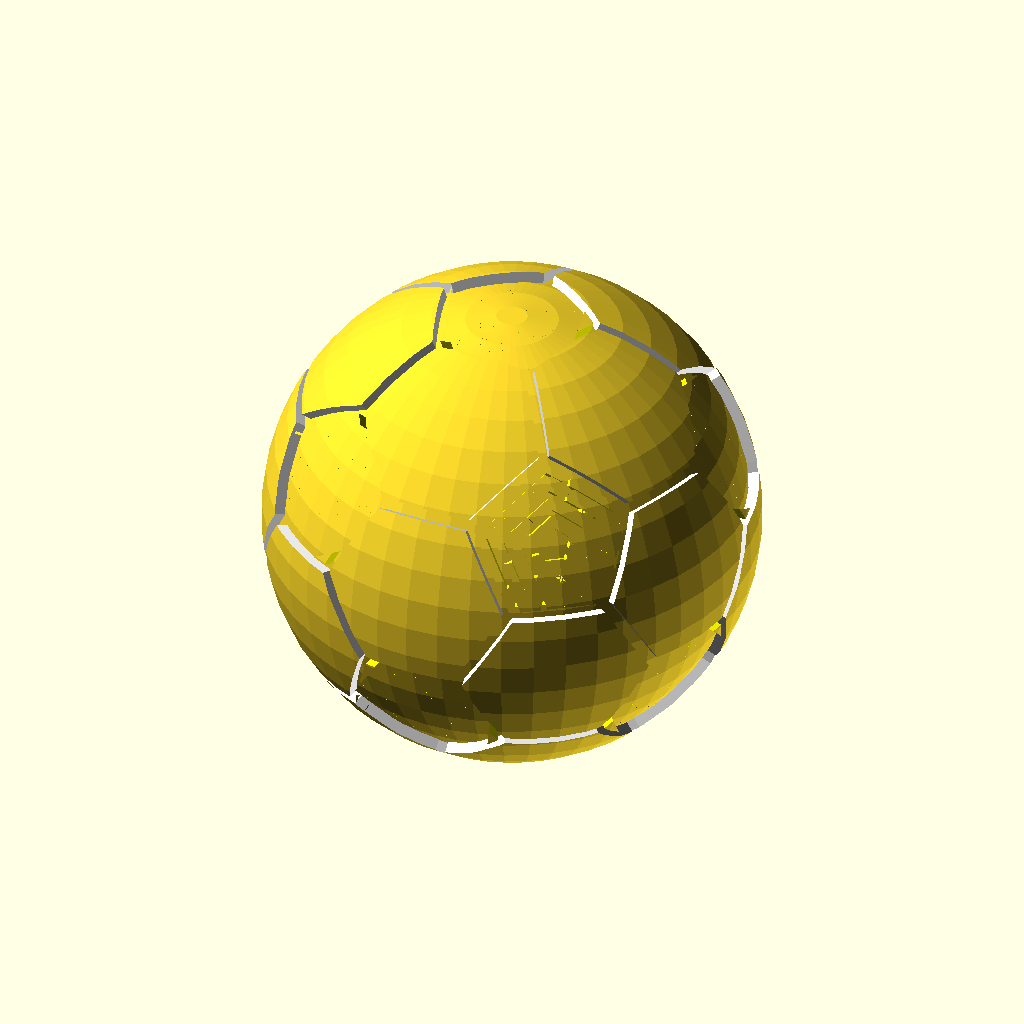
Cell 1 — every parameter at its default value.
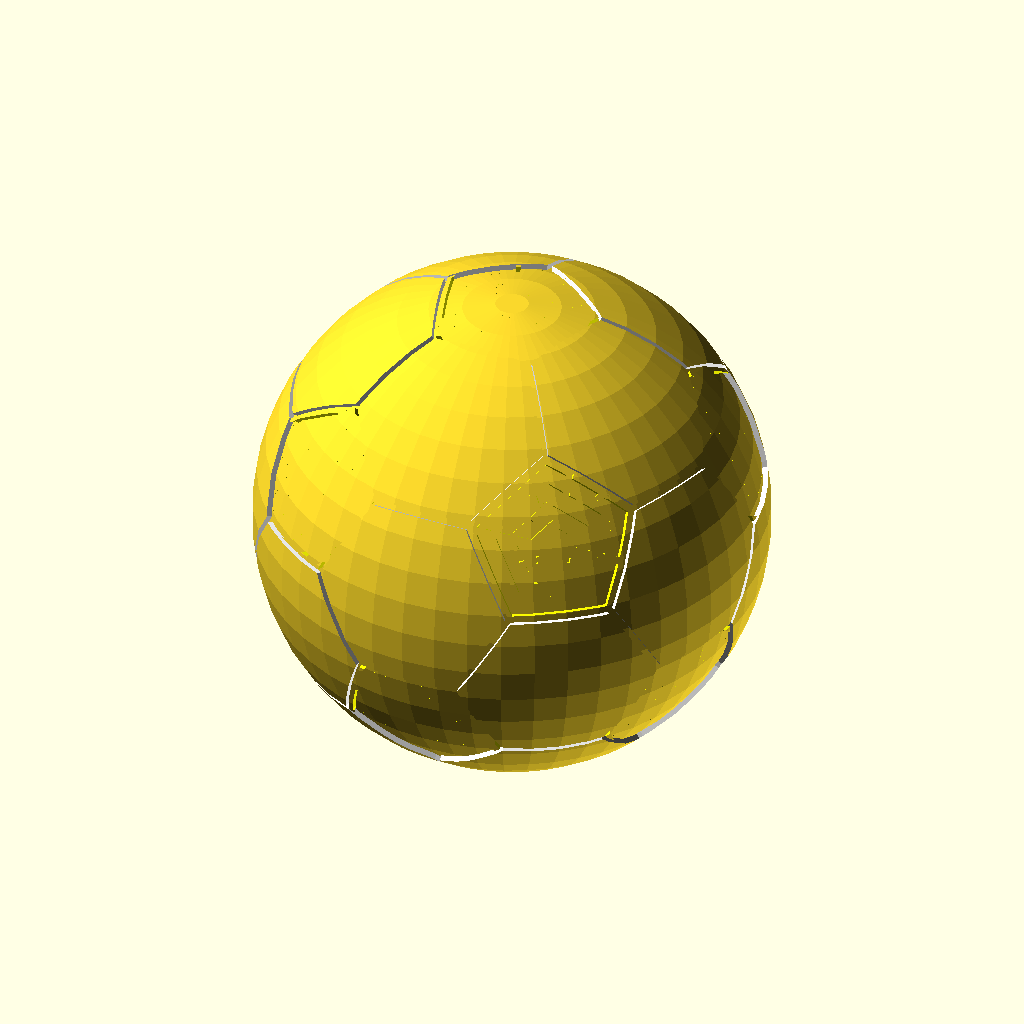
Cell 2: height = 100 (everything else at default).
The same orthographic view direction (rotation 55°, 0°, 25°; colour scheme Cornfield) for every cell, with the view re-fitted per cell, so scale and position can differ between cells.
OpenSCAD source file inputs/thingiverse/files/thing-1528403/files/maze-soccer.scad:
height = 50; 

// give a [x, y] point and length. draw a line in the x direction
module x_line(point, length, thickness = 1) {
    offset = thickness / 2;
    translate([point[0] - offset, point[1] - offset, 0]) 
        square([length + thickness, thickness]);
}

/*
 * constants, for clearness
 *
 */
 
// random directions, for picking up a direction to visit the next block
function PERMUTATION_OF_FOUR() = [
    [1, 2, 3, 4],
    [1, 2, 4, 3],
    [1, 3, 2, 4],
    [1, 3, 4, 2],
    [1, 4, 2, 3],
    [1, 4, 3, 2],
    [2, 1, 3, 4],
    [2, 1, 4, 3],
    [2, 3, 1, 4],
    [2, 3, 4, 1],
    [2, 4, 1, 3],
    [2, 4, 3, 1],
    [3, 1, 2, 4],
    [3, 1, 4, 2],
    [3, 2, 1, 4],
    [3, 2, 4, 1],
    [3, 4, 1, 2],
    [3, 4, 2, 1],
    [4, 1, 2, 3],
    [4, 1, 3, 2],
    [4, 2, 1, 3],
    [4, 2, 3, 1],
    [4, 3, 1, 2],
    [4, 3, 2, 1]
];

function NO_WALL() = 0;
function UP_WALL() = 1;
function RIGHT_WALL() = 2;
function UP_RIGHT_WALL() = 3;

function NOT_VISITED() = 0;
function VISITED() = 1;

/* 
 * modules for creating a maze
 *
 */

// create the outer wall of maze
module maze_outer_wall(rows, columns, block_width = 5, wall_thickness = 1) {
    x_line([0, rows * block_width], columns * block_width, wall_thickness);
    y_line([0, block_width], (rows - 1) * block_width, wall_thickness);
}

// create the inner wall of maze
module maze_inner_wall(maze, block_width = 5, wall_thickness = 1) {
    for(i = [0:len(maze) - 1]) {
        cord = maze[i];
        x = (cord[0] - 1) * block_width;
        y = (cord[1] - 1) * block_width;
        v = cord[3];
        
        if(v == 1 || v == 3) {
            x_line([x, y], block_width, wall_thickness);
        }
        if(v == 2 || v == 3) {
            y_line([x + block_width, y], block_width, wall_thickness);
        }
    }  
}

// create a maze
module maze(rows, columns, maze_vector, block_width = 5, wall_thickness = 1) {
     maze_outer_wall(rows, columns, block_width, wall_thickness);
     maze_inner_wall(maze_vector, block_width, wall_thickness);
}

/* 
 * utilities functions
 *
 */

// comare the equality of [x1, y1] and [x2, y2]
function cord_equals(cord1, cord2) = cord1 == cord2;

// is the point visited?
function not_visited(cord, vs, index = 0) =
    index == len(vs) ? true : 
        (cord_equals([vs[index][0], vs[index][1]], cord) && vs[index][2] == 1 ? false :
            not_visited(cord, vs, index + 1));
            
// pick a direction randomly
function rand_dirs() =
    PERMUTATION_OF_FOUR()[round(rands(0, 24, 1)[0])]; 

// replace v1 in the vector with v2 
function replace(v1, v2, vs) =
    [for(i = [0:len(vs) - 1]) vs[i] == v1 ? v2 : vs[i]];
	 
/* 
 * functions for generating a maze vector
 *
 */


// initialize a maze
function init_maze(rows, columns) = 
    [
	    for(c = [1 : columns]) 
	        for(r = [1 : rows]) 
		        [c, r, 0,  UP_RIGHT_WALL()]
	];
    
// find a vector in the maze vector
function find(i, j, maze_vector, index = 0) =
    index == len(maze_vector) ? [] : (
        cord_equals([i, j], [maze_vector[index][0], maze_vector[index][1]]) ? maze_vector[index] : find(i, j, maze_vector, index + 1)
    );

////
// NO_WALL = 0;
// UP_WALL = 1;
// RIGHT_WALL = 2;
// UP_RIGHT_WALL = 3;
function delete_right_wall(original_block) = 
    original_block == NO_WALL() || original_block == RIGHT_WALL() ? NO_WALL() : UP_WALL();

function delete_up_wall(original_block) = 
    (original_block == NO_WALL() || original_block == UP_WALL()) ? NO_WALL() : RIGHT_WALL();
    
function delete_right_wall_of(vs, is_visited, maze_vector) =
    replace(vs, [vs[0], vs[1] , is_visited, delete_right_wall(vs[3])] ,maze_vector);

function delete_up_wall_of(vs, is_visited, maze_vector) =
    replace(vs, [vs[0], vs[1] , is_visited, delete_up_wall(vs[3])] ,maze_vector);

function go_right(i, j, rows, columns, maze_vector) =
    go_maze(i + 1, j, rows, columns, delete_right_wall_of(find(i, j, maze_vector), VISITED(), maze_vector));
    
function go_up(i, j, rows, columns, maze_vector) =
    go_maze(i, j - 1, rows, columns, delete_up_wall_of(find(i, j, maze_vector), VISITED(), maze_vector));
    
function visit(v, maze_vector) =
    replace(v, [v[0], v[1], VISITED(), v[3]], maze_vector);
 
function go_left(i, j, rows, columns, maze_vector) =
    go_maze(i - 1, j, rows, columns, delete_right_wall_of(find(i - 1, j, maze_vector), NOT_VISITED(), maze_vector));
    
function go_down(i, j, rows, columns, maze_vector) =
    go_maze(i, j + 1, rows, columns, delete_up_wall_of(find(i, j + 1, maze_vector), NOT_VISITED(), maze_vector));
    
function go_maze(i, j, rows, columns, maze_vector) =
    look_around(i, j, rand_dirs(), rows, columns, visit(find(i, j, maze_vector), maze_vector));
    
function look_around(i, j, dirs, rows, columns, maze_vector, index = 0) =
    index == 4 ? maze_vector : 
        look_around( 
            i, j, dirs, 
            rows, columns, 
            build_wall(i, j, dirs[index], rows, columns, maze_vector), 
            index + 1
        ); 

function build_wall(i, j, n, rows, columns, maze_vector) = 
    n == 1 && i != columns && not_visited([i + 1, j], maze_vector) ? go_right(i, j, rows, columns, maze_vector) : ( 
        n == 2 && j != 1 && not_visited([i, j - 1], maze_vector) ? go_up(i, j, rows, columns, maze_vector)  : (
            n == 3 && i != 1 && not_visited([i - 1, j], maze_vector) ? go_left(i, j,rows, columns,  maze_vector)  : (
                n == 4 && j != rows && not_visited([i, j + 1], maze_vector) ? go_down(i, j, rows, columns, maze_vector) : maze_vector
            ) 
        )
    ); 

module ring_regular_polygon(radius, thickness, sides) {
    difference() { 
	    offset(delta = thickness) circle(radius, $fn = sides);
        circle(radius, $fn = sides);
	}
}

module ring_regular_polygon_sector(radius, angle, thickness, width, sides) {
	intersection() {
		ring_regular_polygon(radius - 0.1, thickness + 0.2, sides);
		rotate([0, 0, angle]) x_line([0, 0], radius * 3, width);
	}
}

module regular_polygon_to_polygon_wall(radius, length, angle, thickness, sides) {
    intersection() {
        difference() {
		    circle(radius + length, $fn = sides);
			circle(radius, $fn = sides);
	    }
	    rotate([0, 0, angle]) 
		    x_line([0, 0], (radius + length) * 2, thickness);
	}
}

module regular_polygon_maze(radius, cblocks, levels, thickness = 1, sides) {
    full_circle_angle = 360;
    arc_angle = full_circle_angle / cblocks;
	r = radius / (levels + 1);
	
	maze = go_maze(1, 1, cblocks, levels, replace([levels, cblocks - 1, 0, UP_RIGHT_WALL()], [levels, cblocks - 1, 0, UP_WALL()], init_maze(cblocks, levels)));
	
	
	difference() {
		 union() {
			for(i = [1 : levels + 1]) {
			    ring_regular_polygon(r * i, thickness, sides);
			}
		  
		  
			for(i = [0:len(maze) - 1]) { 
				cord = maze[i];
				cr = cord[0]; 
				cc = cord[1] - 1;    
				v = cord[3];
				
				angle = cc * arc_angle;
				 
				if(v == 1 || v == 3) { 
				    regular_polygon_to_polygon_wall(r * cr, r, cc * arc_angle , thickness, sides);
				} 
			}
	    }
		
		 union() {
		    // maze entry
			ring_regular_polygon_sector(r, arc_angle / 1.975 , thickness, r / 3, sides);   

	        // road to the next level
			for(i = [0:len(maze) - 1]) { 
				cord = maze[i];
				cr = cord[0]; 
				cc = cord[1] - 1;    
				v = cord[3];
				
				if(v == 0 || v == 1) { 
				
				    ring_regular_polygon_sector(r * (cr + 1), (cc + 0.5) * arc_angle , thickness, r / 3 , sides);
				}  
			}
		}
	}
}

// create a generalized pentagon by length.
// Parameters:
//     length : the side length
//     spacing : the gap between a pentagon or a hexagon
module generalized_pentagon(length, spacing = 0.5) {
    r = 0.5 * length / sin(36);
	s = (r - spacing / 2) / r;

    color("yellow") 
	    rotate(18) 		     
		     linear_extrude(length, scale = 1.42215)
		        scale([s, s, s])
			        children(); 
}

// create a generalized hexagon by length.
// Parameters:
//     length : the side length
//     spacing : the gap between a pentagon or a hexagon
module generalized_hexagon(length, spacing = 0.5) {
    r = 0.5 * length / sin(30);
	s = (r - spacing / 2) / r;

    color("white") 
	     linear_extrude(length - length * 0.02125, scale = 1.42215) 
		    scale([s, s, s])			
		        children();
}

// two generalized pentagons and two generalized hexagons.
// Parameters:
//     length : the side length
//     spacing : the gap between the pentagon and hexagon
module generalized_pentagon_based_sub_comp(length, spacing = 0.5) {
	pentagon_circle_r = 0.5 * length / sin(36);
	
	a = 37.325;
	
	offset_y = 0.5 * length * tan(54) + pentagon_circle_r * cos(a);
	offset_z = 0.5 * length * tan(60) * sin(a);
	
	translate([0, -offset_y, -offset_z]) 
	    rotate([a, 0, 0]) 
		    generalized_hexagon_based_sub_comp(length, spacing) {
			    children(0); 
				children(1); 
			}
}


// two generalized hexagons and one generalized pentagon.
// Parameters:
//     length : the side length
//     spacing : the gap between the pentagon and hexagon
module generalized_hexagon_based_sub_comp(length, spacing = 0.5) {
    children(1); 
	
	length_center_to_side = 0.5 * length * tan(54);
	
    a = -37.325;
	
	offset_y = 0.5 * length * (tan(54) * cos(a) + tan(60));
	offset_z = length_center_to_side * sin(a);
	
	rotate(120) translate([0, offset_y, offset_z]) 
	    rotate([a, 0, 0]) 
	        generalized_pentagon_hexagon(length, spacing) {
			    children(0);
			    children(1);
			}
			
}

// a generalized pentagon and a generalized hexagon.
// Parameters:
//     length : the side length
//     spacing : the gap between the pentagon and hexagon
module generalized_pentagon_hexagon(length, spacing = 0.5) {
	pentagon_circle_r = 0.5 * length / sin(36);
	
	children(0); 
	
	a = 37.325;
	
	offset_y = 0.5 * length * tan(54) + pentagon_circle_r * cos(a);
	offset_z = 0.5 * length * tan(60) * sin(a);
	
	rotate(144) translate([0, -offset_y, -offset_z]) 
	    rotate([a, 0, 0]) 
		    children(1); 
}

// a half of generalized soccer polyhedron.
// Parameters:
//     line_length : the side length of pentagons and hexagons
//     spacing : the gap between the pentagon and hexagon
module generalized_half_soccer_polyhedron(line_length, spacing = 0.5) {
	pentagon_circle_r = 0.5 * line_length / sin(36);
	offset_y = pentagon_circle_r * cos(36);

	children(0);
	
	for(i = [0:4]) {
		rotate(72 * i) 
		    generalized_pentagon_based_sub_comp(line_length, spacing) {
			    children(0);
				children(1);
			}
	}
}

// a generalized soccer polyhedron.
// Parameters:
//     line_length : the side length of pentagons and hexagons
//     spacing : the gap between the pentagon and hexagon
//     center : center it or not
module generalized_soccer_polyhedron(height, spacing = 0.5, center = true) {
    line_length = height / 6.65;
	
	offset_for_center = center ? height / 2: 0;
	
	translate([0, 0, -offset_for_center]) union() {
		translate([0, 0, -line_length + line_length * 6.64875]) 
		    generalized_half_soccer_polyhedron(line_length, spacing) {
			    generalized_pentagon(line_length, spacing) children(0);
			    generalized_hexagon(line_length, spacing) children(1);			
			}
			
		rotate(36) mirror([0, 0, 1]) translate([0, 0, -line_length]) 
		    generalized_half_soccer_polyhedron(line_length, spacing) {
			    generalized_pentagon(line_length, spacing) children(0);
			    generalized_hexagon(line_length, spacing) children(1);				
			}
	} 
}

// create a pentagon according the height of the soccer polyhedron
module pentagon_for_soccer_polyhedron(height) {
    line_length = height / 6.65;
    circle(0.5 * line_length / sin(36), $fn = 5);
}

// create a hexagon according the height of the soccer polyhedron
module hexagon_for_soccer_polyhedron(height) {
    line_length = height / 6.65;
    circle(0.5 * line_length / sin(30), $fn = 6);			
}

// create a pentagon according the height of the soccer polyhedron
module pentagon_maze_for_soccer_polyhedron(height) {
	wall_thickness = 0.68;
	radius_of_circle_wrapper = 0.5 * height / 6.6 / sin(36) - wall_thickness;
	
	cblocks = 6;
	levels = 3;
	sides = 5; 
	
	regular_polygon_maze(radius_of_circle_wrapper, cblocks, levels, wall_thickness, sides); 			
}

// create a hexagon according the height of the soccer polyhedron
module hexagon_maze_for_soccer_polyhedron(height) {
	wall_thickness = 0.68;
	radius_of_circle_wrapper = 0.5 * height / 6.6 / sin(30) - wall_thickness;
	
	cblocks = 6;
	levels = 3;
	sides = 6;
	
	regular_polygon_maze(radius_of_circle_wrapper, cblocks, levels, wall_thickness, sides);	
}

module maze_soccer(height) {
    spacing = 1;
	
	$fn = 48;

	intersection() {
	
		union() {
			sphere(height / 2 - 3); 
						
			generalized_soccer_polyhedron(height, spacing) {
				pentagon_maze_for_soccer_polyhedron(height);
				hexagon_for_soccer_polyhedron(height);
			}
		}
		
		sphere(height / 2 - 2); 
	}
}

maze_soccer(height);
Customizer parameters (derived from the source; name, type, default, range or options):
height: number, default 50
